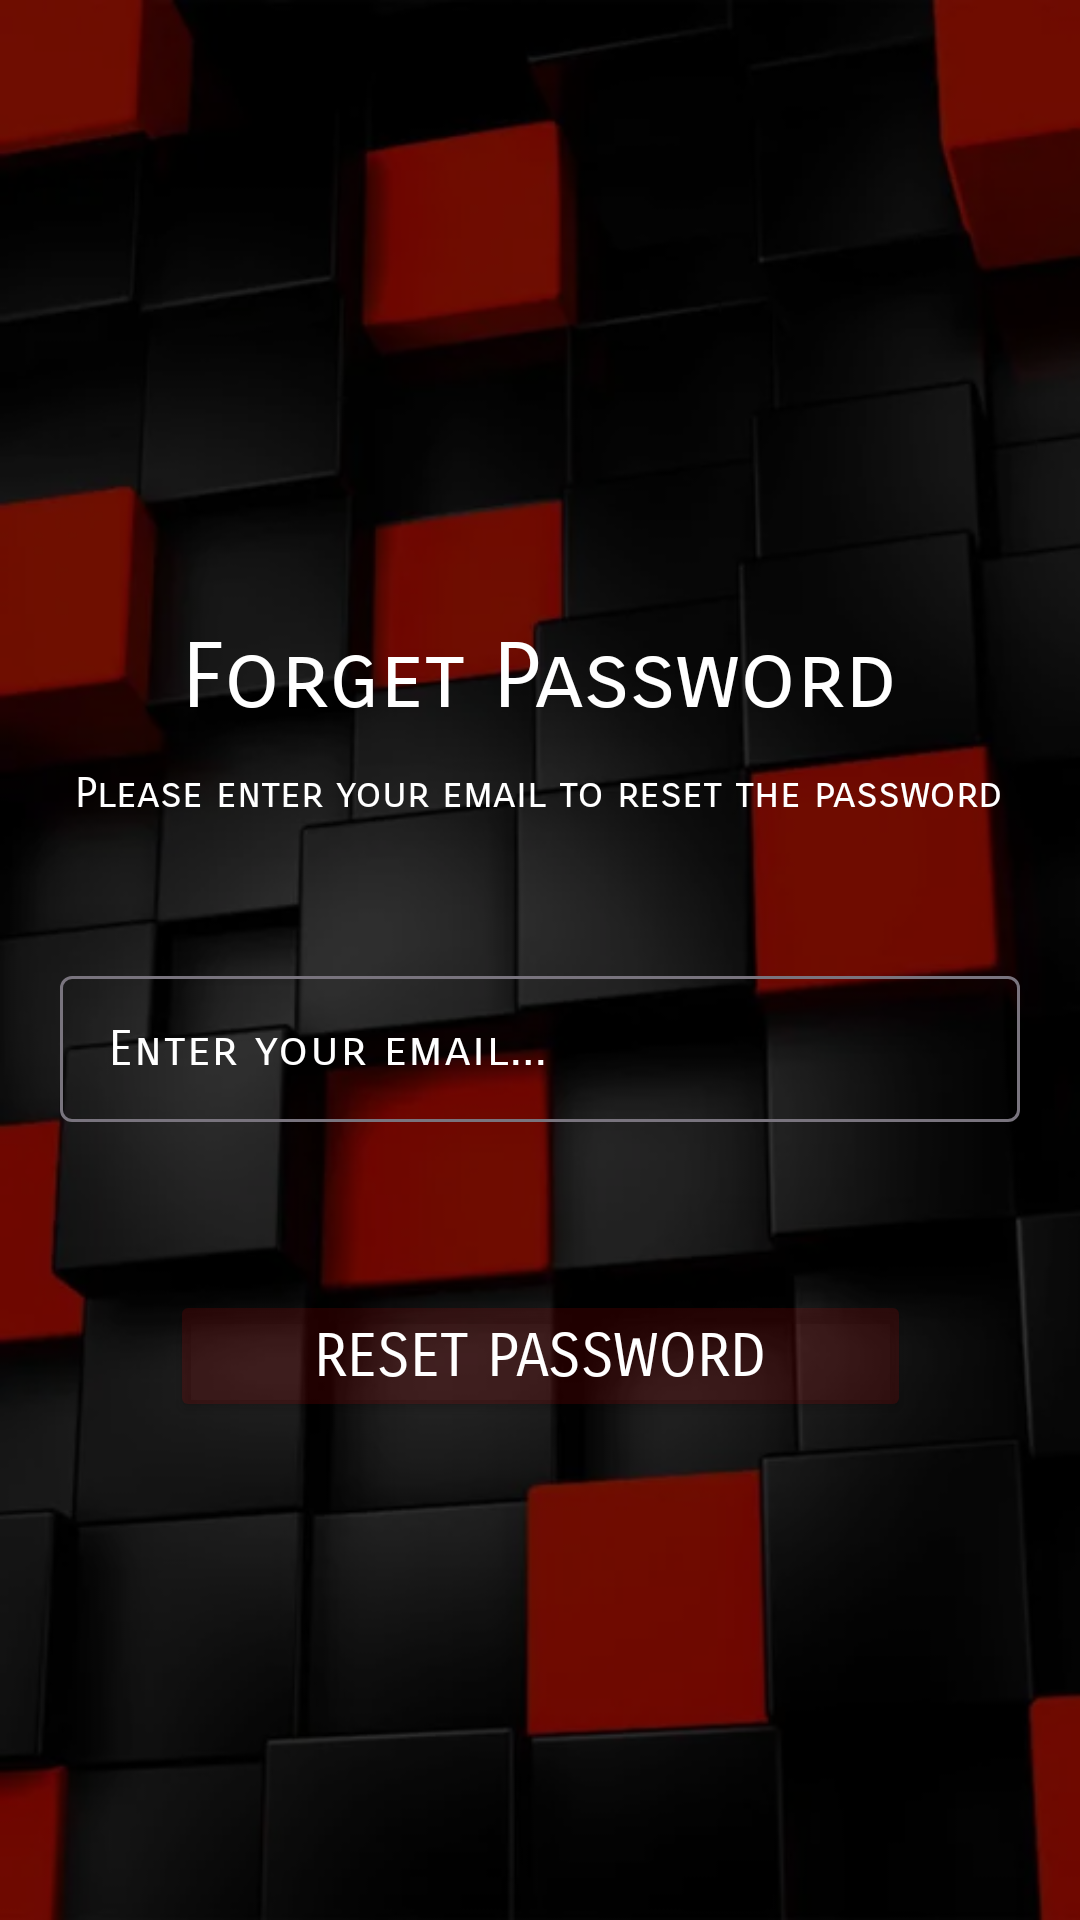

This screen was rendered from an Android layout file. Write that file and the resources it references.
<!-- AndroidManifest.xml: application theme Theme.LoginPage_Two -->
<!-- res/layout/activity_forgot_page_one.xml -->
<?xml version="1.0" encoding="utf-8"?>
<androidx.constraintlayout.widget.ConstraintLayout xmlns:android="http://schemas.android.com/apk/res/android"
    xmlns:app="http://schemas.android.com/apk/res-auto"
    xmlns:tools="http://schemas.android.com/tools"
    android:id="@+id/main"
    android:background="@drawable/backgroundimg"
    android:layout_width="match_parent"
    android:layout_height="match_parent"
    tools:context=".ForgotPageOne">


    <View
        android:id="@+id/shadow"
        android:layout_width="match_parent"
        android:layout_height="match_parent"
        android:background="#90000000"
        app:layout_constraintBottom_toBottomOf="parent"
        app:layout_constraintEnd_toEndOf="parent"
        app:layout_constraintHorizontal_bias="0.0"
        app:layout_constraintStart_toStartOf="parent"
        app:layout_constraintTop_toTopOf="parent"
        app:layout_constraintVertical_bias="1.0" />

    <TextView
        android:id="@+id/titleforgotone"
        android:layout_width="match_parent"
        android:layout_height="wrap_content"
        android:layout_marginTop="208dp"
        android:fontFamily="sans-serif-smallcaps"
        android:text="Forget Password"
        android:textAlignment="center"
        android:textColor="@color/white"
        android:textSize="30.sp"
        app:layout_constraintEnd_toEndOf="parent"
        app:layout_constraintHorizontal_bias="0.0"
        app:layout_constraintStart_toStartOf="parent"
        app:layout_constraintTop_toTopOf="parent" />

    <TextView
        android:id="@+id/minititleone"
        android:layout_width="wrap_content"
        android:layout_height="wrap_content"
        android:layout_marginTop="48dp"
        android:fontFamily="sans-serif-smallcaps"
        android:text="Please enter your email to reset the password"
        android:textColor="@color/white"
        android:textSize="14.sp"
        app:layout_constraintEnd_toEndOf="parent"
        app:layout_constraintHorizontal_bias="0.494"
        app:layout_constraintStart_toStartOf="@+id/titleforgotone"
        app:layout_constraintTop_toTopOf="@+id/titleforgotone" />

    <com.google.android.material.textfield.TextInputLayout
        android:id="@+id/inputEmail"
        android:layout_width="match_parent"
        android:layout_height="54dp"
        android:layout_marginHorizontal="20dp"
        android:layout_marginTop="76dp"
        android:hint="Enter your email..."
        android:textColorHint="@color/white"
        app:endIconMode="clear_text"
        app:layout_constraintEnd_toEndOf="parent"
        app:layout_constraintStart_toStartOf="parent"
        app:layout_constraintTop_toBottomOf="@+id/titleforgotone">

        <com.google.android.material.textfield.TextInputEditText
            android:id="@+id/inputNametxt"
            android:layout_width="match_parent"
            android:layout_height="match_parent"
            android:fontFamily="sans-serif-smallcaps"
            android:inputType="text"
            android:textColor="@color/white" />

    </com.google.android.material.textfield.TextInputLayout>

    <Button
        android:id="@+id/resetpassbtn"
        android:layout_width="247dp"
        android:layout_height="44dp"


        android:layout_marginTop="56dp"
        android:backgroundTint="#20FF0000"
        android:fontFamily="sans-serif-smallcaps"
        android:text="Reset Password"
        android:textColor="@color/white"
        android:textSize="20.sp"
        app:layout_constraintEnd_toEndOf="@+id/inputEmail"
        app:layout_constraintStart_toStartOf="@+id/inputEmail"
        app:layout_constraintTop_toBottomOf="@+id/inputEmail" />

</androidx.constraintlayout.widget.ConstraintLayout>
<!-- resources referenced by this layout -->
<resources>
  <!-- drawable backgroundimg: jpg bitmap (drawable, 13914 bytes) -->
  <style name="Theme.LoginPage_Two" parent="Base.Theme.LoginPage_Two" />
  <style name="Base.Theme.LoginPage_Two" parent="Theme.Material3.DayNight.NoActionBar">
          
          
      </style>
  <!-- not gathered from this repository: default colours our renderer supplied (Android Studio template values) -->
  <color name="white">#FFFFFFFF</color>
</resources>
